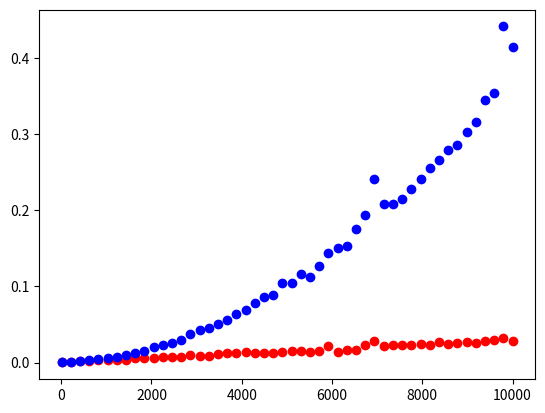

Reproduce this figure in Python.
import numpy as np
import time
import matplotlib.pyplot as plt

class ArrayList:
  def __init__(self):
    self.data = np.empty(1, dtype=object)
    self.size = 0


class ArrayList:
  def __init__(self):
      self.data = np.empty(1, dtype=object)
      self.size = 0


  def append(self, value, doubling=True):
    if len(self.data) == self.size and doubling == True:
      new_data = np.empty(2*self.size,dtype = object)
      for i in range(self.size):
        new_data[i]  = self.data[i]
      self.data = new_data
    elif len(self.data) == self.size and doubling == False:
      new_data = np.empty(1000+self.size,dtype = object)
      for i in range(self.size):
        new_data[i]  = self.data[i]
      self.data = new_data
    self.data[self.size] = value
    self.size += 1



  def __getitem__(self, idx):
    """Implements `x = self[idx]`"""
    assert isinstance(idx, int), 'Index must be an integer'
    if idx < 0:
        idx += self.size
    if idx < 0 or idx >= self.size:
        raise IndexError('list index out of range')
    return self.data[idx]


  def __setitem__(self, idx, value):
    """Implements `self[idx] = x`"""
    assert isinstance(idx, int), 'Index must be an integer'
    if idx < 0:
        idx += self.size
    if idx < 0 or idx >= self.size:
        raise IndexError('list index out of range')
    self.data[idx] = value


  def __delitem__(self, idx):
    """Implements `del self[idx]`"""
    assert isinstance(idx, int), 'Index must be an integer'
    if idx < 0:
      idx += self.size
    if idx < 0 or idx >= self.size:
      raise IndexError('list index out of range')
    for i in range(idx, self.size-1):
      self.data[i] = self.data[i+1]
    self.size -= 1


  def __len__(self):
    """Implements `len(self)`"""
    return self.size


  def __repr__(self):
    """Supports inspection"""
    return '[' + ','.join(repr(self.data[i]) for i in range(self.size)) + ']'
  

ns = np.linspace(10, 10000, 50, dtype=int)
t2 = []
ts1 = []

for i in ns:
  l1 = ArrayList()
  l2 = ArrayList()

  st_time1 = time.time()
  for _ in range(10):
    for a in range(i):
      l1.append(a, doubling=False)
  end_time1 = time.time()
  ts1.append(end_time1 - st_time1)
  
  st_time2 = time.time()
  for _ in range(10):
    for b in range(i):
      l2.append(a, doubling=True)
  end_time2 = time.time()
  t2.append(end_time2 - st_time2)
plt.plot(ns,t2,"or")
plt.plot(ns,ts1,"ob")
plt.show()

